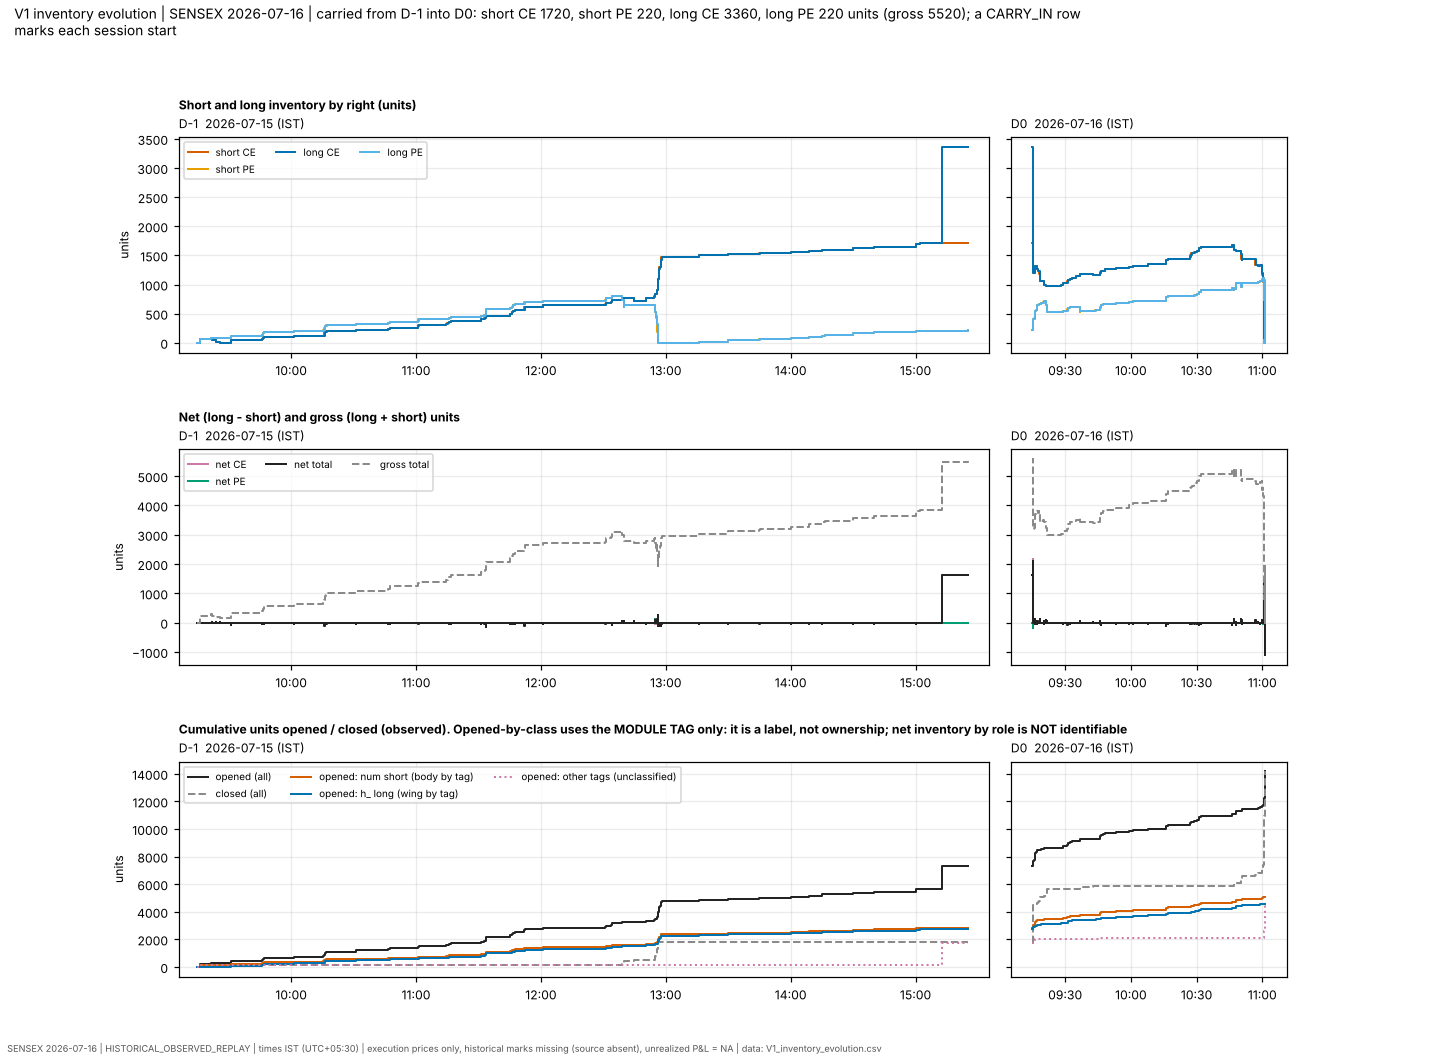

The data file committed next to this chart (first rows):
row_kind, session_ist, d_label, ts_ist, ts_utc_s, short_CE, short_PE, long_CE, long_PE, net_CE, net_PE, net_total, gross_total, cum_opened_units, cum_closed_units, cum_opened_num_short, cum_opened_h_long, cum_opened_other
CARRY_IN, 2026-07-15, D-1, 2026-07-15 09:15:00, 1784087100, 0, 0, 0, 0, 0, 0, 0, 0, 0, 0, 0, 0, 0
FILL, 2026-07-15, D-1, 2026-07-15 09:16:00, 1784087160, 0, 0, 20, 0, 20, 0, 20, 20, 20, 0, 0, 0, 20
FILL, 2026-07-15, D-1, 2026-07-15 09:16:01, 1784087161, 0, 0, 20, 20, 20, 20, 40, 40, 40, 0, 0, 0, 40
FILL, 2026-07-15, D-1, 2026-07-15 09:16:01, 1784087161, 0, 0, 40, 20, 40, 20, 60, 60, 60, 0, 0, 0, 60
FILL, 2026-07-15, D-1, 2026-07-15 09:16:02, 1784087162, 0, 0, 40, 40, 40, 40, 80, 80, 80, 0, 0, 0, 80
FILL, 2026-07-15, D-1, 2026-07-15 09:16:02, 1784087162, 20, 0, 40, 40, 20, 40, 60, 100, 100, 0, 20, 0, 80
FILL, 2026-07-15, D-1, 2026-07-15 09:16:02, 1784087162, 20, 20, 40, 40, 20, 20, 40, 120, 120, 0, 40, 0, 80
FILL, 2026-07-15, D-1, 2026-07-15 09:16:03, 1784087163, 40, 20, 40, 40, 0, 20, 20, 140, 140, 0, 60, 0, 80
FILL, 2026-07-15, D-1, 2026-07-15 09:16:03, 1784087163, 40, 40, 40, 40, 0, 0, 0, 160, 160, 0, 80, 0, 80
FILL, 2026-07-15, D-1, 2026-07-15 09:16:06, 1784087166, 40, 40, 60, 40, 20, 0, 20, 180, 180, 0, 80, 0, 100
FILL, 2026-07-15, D-1, 2026-07-15 09:16:07, 1784087167, 40, 40, 60, 60, 20, 20, 40, 200, 200, 0, 80, 0, 120
FILL, 2026-07-15, D-1, 2026-07-15 09:16:08, 1784087168, 60, 40, 60, 60, 0, 20, 20, 220, 220, 0, 100, 0, 120
FILL, 2026-07-15, D-1, 2026-07-15 09:16:08, 1784087168, 60, 60, 60, 60, 0, 0, 0, 240, 240, 0, 120, 0, 120
FILL, 2026-07-15, D-1, 2026-07-15 09:21:27, 1784087487, 60, 80, 60, 60, 0, -20, -20, 260, 260, 0, 140, 0, 120
FILL, 2026-07-15, D-1, 2026-07-15 09:21:30, 1784087490, 60, 80, 60, 80, 0, 0, 0, 280, 280, 0, 140, 20, 120
FILL, 2026-07-15, D-1, 2026-07-15 09:22:00, 1784087520, 40, 80, 60, 80, 20, 0, 20, 260, 280, 20, 140, 20, 120
FILL, 2026-07-15, D-1, 2026-07-15 09:22:02, 1784087522, 40, 80, 40, 80, 0, 0, 0, 240, 280, 40, 140, 20, 120
FILL, 2026-07-15, D-1, 2026-07-15 09:23:54, 1784087634, 20, 80, 40, 80, 20, 0, 20, 220, 280, 60, 140, 20, 120
FILL, 2026-07-15, D-1, 2026-07-15 09:23:56, 1784087636, 20, 80, 20, 80, 0, 0, 0, 200, 280, 80, 140, 20, 120
FILL, 2026-07-15, D-1, 2026-07-15 09:26:00, 1784087760, 0, 80, 20, 80, 20, 0, 20, 180, 280, 100, 140, 20, 120
FILL, 2026-07-15, D-1, 2026-07-15 09:26:02, 1784087762, 0, 80, 0, 80, 0, 0, 0, 160, 280, 120, 140, 20, 120
FILL, 2026-07-15, D-1, 2026-07-15 09:31:00, 1784088060, 20, 80, 0, 80, -20, 0, -20, 180, 300, 120, 160, 20, 120
FILL, 2026-07-15, D-1, 2026-07-15 09:31:01, 1784088061, 40, 80, 0, 80, -40, 0, -40, 200, 320, 120, 180, 20, 120
FILL, 2026-07-15, D-1, 2026-07-15 09:31:01, 1784088061, 40, 100, 0, 80, -40, -20, -60, 220, 340, 120, 200, 20, 120
FILL, 2026-07-15, D-1, 2026-07-15 09:31:02, 1784088062, 40, 120, 0, 80, -40, -40, -80, 240, 360, 120, 220, 20, 120
FILL, 2026-07-15, D-1, 2026-07-15 09:31:05, 1784088065, 40, 120, 0, 120, -40, 0, -40, 280, 400, 120, 220, 60, 120
FILL, 2026-07-15, D-1, 2026-07-15 09:31:05, 1784088065, 40, 120, 40, 120, 0, 0, 0, 320, 440, 120, 220, 100, 120
FILL, 2026-07-15, D-1, 2026-07-15 09:46:00, 1784088960, 60, 120, 40, 120, -20, 0, -20, 340, 460, 120, 240, 100, 120
FILL, 2026-07-15, D-1, 2026-07-15 09:46:00, 1784088960, 60, 140, 40, 120, -20, -20, -40, 360, 480, 120, 260, 100, 120
FILL, 2026-07-15, D-1, 2026-07-15 09:46:03, 1784088963, 60, 140, 40, 140, -20, 0, -20, 380, 500, 120, 260, 120, 120
FILL, 2026-07-15, D-1, 2026-07-15 09:46:03, 1784088963, 60, 140, 60, 140, 0, 0, 0, 400, 520, 120, 260, 140, 120
FILL, 2026-07-15, D-1, 2026-07-15 09:46:31, 1784088991, 80, 140, 60, 140, -20, 0, -20, 420, 540, 120, 280, 140, 120
FILL, 2026-07-15, D-1, 2026-07-15 09:46:32, 1784088992, 80, 160, 60, 140, -20, -20, -40, 440, 560, 120, 300, 140, 120
FILL, 2026-07-15, D-1, 2026-07-15 09:46:35, 1784088995, 80, 160, 60, 160, -20, 0, -20, 460, 580, 120, 300, 160, 120
FILL, 2026-07-15, D-1, 2026-07-15 09:46:35, 1784088995, 80, 160, 80, 160, 0, 0, 0, 480, 600, 120, 300, 180, 120
FILL, 2026-07-15, D-1, 2026-07-15 09:47:06, 1784089026, 100, 160, 80, 160, -20, 0, -20, 500, 620, 120, 320, 180, 120
FILL, 2026-07-15, D-1, 2026-07-15 09:47:07, 1784089027, 100, 180, 80, 160, -20, -20, -40, 520, 640, 120, 340, 180, 120
FILL, 2026-07-15, D-1, 2026-07-15 09:47:10, 1784089030, 100, 180, 80, 180, -20, 0, -20, 540, 660, 120, 340, 200, 120
FILL, 2026-07-15, D-1, 2026-07-15 09:47:10, 1784089030, 100, 180, 100, 180, 0, 0, 0, 560, 680, 120, 340, 220, 120
FILL, 2026-07-15, D-1, 2026-07-15 10:01:10, 1784089870, 120, 180, 100, 180, -20, 0, -20, 580, 700, 120, 360, 220, 120
FILL, 2026-07-15, D-1, 2026-07-15 10:01:10, 1784089870, 120, 200, 100, 180, -20, -20, -40, 600, 720, 120, 380, 220, 120
FILL, 2026-07-15, D-1, 2026-07-15 10:01:13, 1784089873, 120, 200, 120, 180, 0, -20, -20, 620, 740, 120, 380, 240, 120
FILL, 2026-07-15, D-1, 2026-07-15 10:01:13, 1784089873, 120, 200, 120, 200, 0, 0, 0, 640, 760, 120, 380, 260, 120
FILL, 2026-07-15, D-1, 2026-07-15 10:15:32, 1784090732, 120, 220, 120, 200, 0, -20, -20, 660, 780, 120, 400, 260, 120
FILL, 2026-07-15, D-1, 2026-07-15 10:15:35, 1784090735, 120, 220, 120, 220, 0, 0, 0, 680, 800, 120, 400, 280, 120
FILL, 2026-07-15, D-1, 2026-07-15 10:15:59, 1784090759, 140, 220, 120, 220, -20, 0, -20, 700, 820, 120, 420, 280, 120
FILL, 2026-07-15, D-1, 2026-07-15 10:16:00, 1784090760, 140, 240, 120, 220, -20, -20, -40, 720, 840, 120, 440, 280, 120
FILL, 2026-07-15, D-1, 2026-07-15 10:16:01, 1784090761, 160, 240, 120, 220, -40, -20, -60, 740, 860, 120, 460, 280, 120
FILL, 2026-07-15, D-1, 2026-07-15 10:16:01, 1784090761, 180, 240, 120, 220, -60, -20, -80, 760, 880, 120, 480, 280, 120
FILL, 2026-07-15, D-1, 2026-07-15 10:16:01, 1784090761, 180, 260, 120, 220, -60, -40, -100, 780, 900, 120, 500, 280, 120
FILL, 2026-07-15, D-1, 2026-07-15 10:16:02, 1784090762, 180, 280, 120, 220, -60, -60, -120, 800, 920, 120, 520, 280, 120
FILL, 2026-07-15, D-1, 2026-07-15 10:16:05, 1784090765, 180, 280, 180, 220, 0, -60, -60, 860, 980, 120, 520, 340, 120
FILL, 2026-07-15, D-1, 2026-07-15 10:16:05, 1784090765, 180, 280, 180, 280, 0, 0, 0, 920, 1040, 120, 520, 400, 120
FILL, 2026-07-15, D-1, 2026-07-15 10:16:58, 1784090818, 200, 280, 180, 280, -20, 0, -20, 940, 1060, 120, 540, 400, 120
FILL, 2026-07-15, D-1, 2026-07-15 10:16:59, 1784090819, 200, 300, 180, 280, -20, -20, -40, 960, 1080, 120, 560, 400, 120
FILL, 2026-07-15, D-1, 2026-07-15 10:17:02, 1784090822, 200, 300, 180, 300, -20, 0, -20, 980, 1100, 120, 560, 420, 120
FILL, 2026-07-15, D-1, 2026-07-15 10:17:02, 1784090822, 200, 300, 200, 300, 0, 0, 0, 1000, 1120, 120, 560, 440, 120
FILL, 2026-07-15, D-1, 2026-07-15 10:31:10, 1784091670, 220, 300, 200, 300, -20, 0, -20, 1020, 1140, 120, 580, 440, 120
FILL, 2026-07-15, D-1, 2026-07-15 10:31:10, 1784091670, 220, 320, 200, 300, -20, -20, -40, 1040, 1160, 120, 600, 440, 120
FILL, 2026-07-15, D-1, 2026-07-15 10:31:13, 1784091673, 220, 320, 200, 320, -20, 0, -20, 1060, 1180, 120, 600, 460, 120
... 671 more rows
